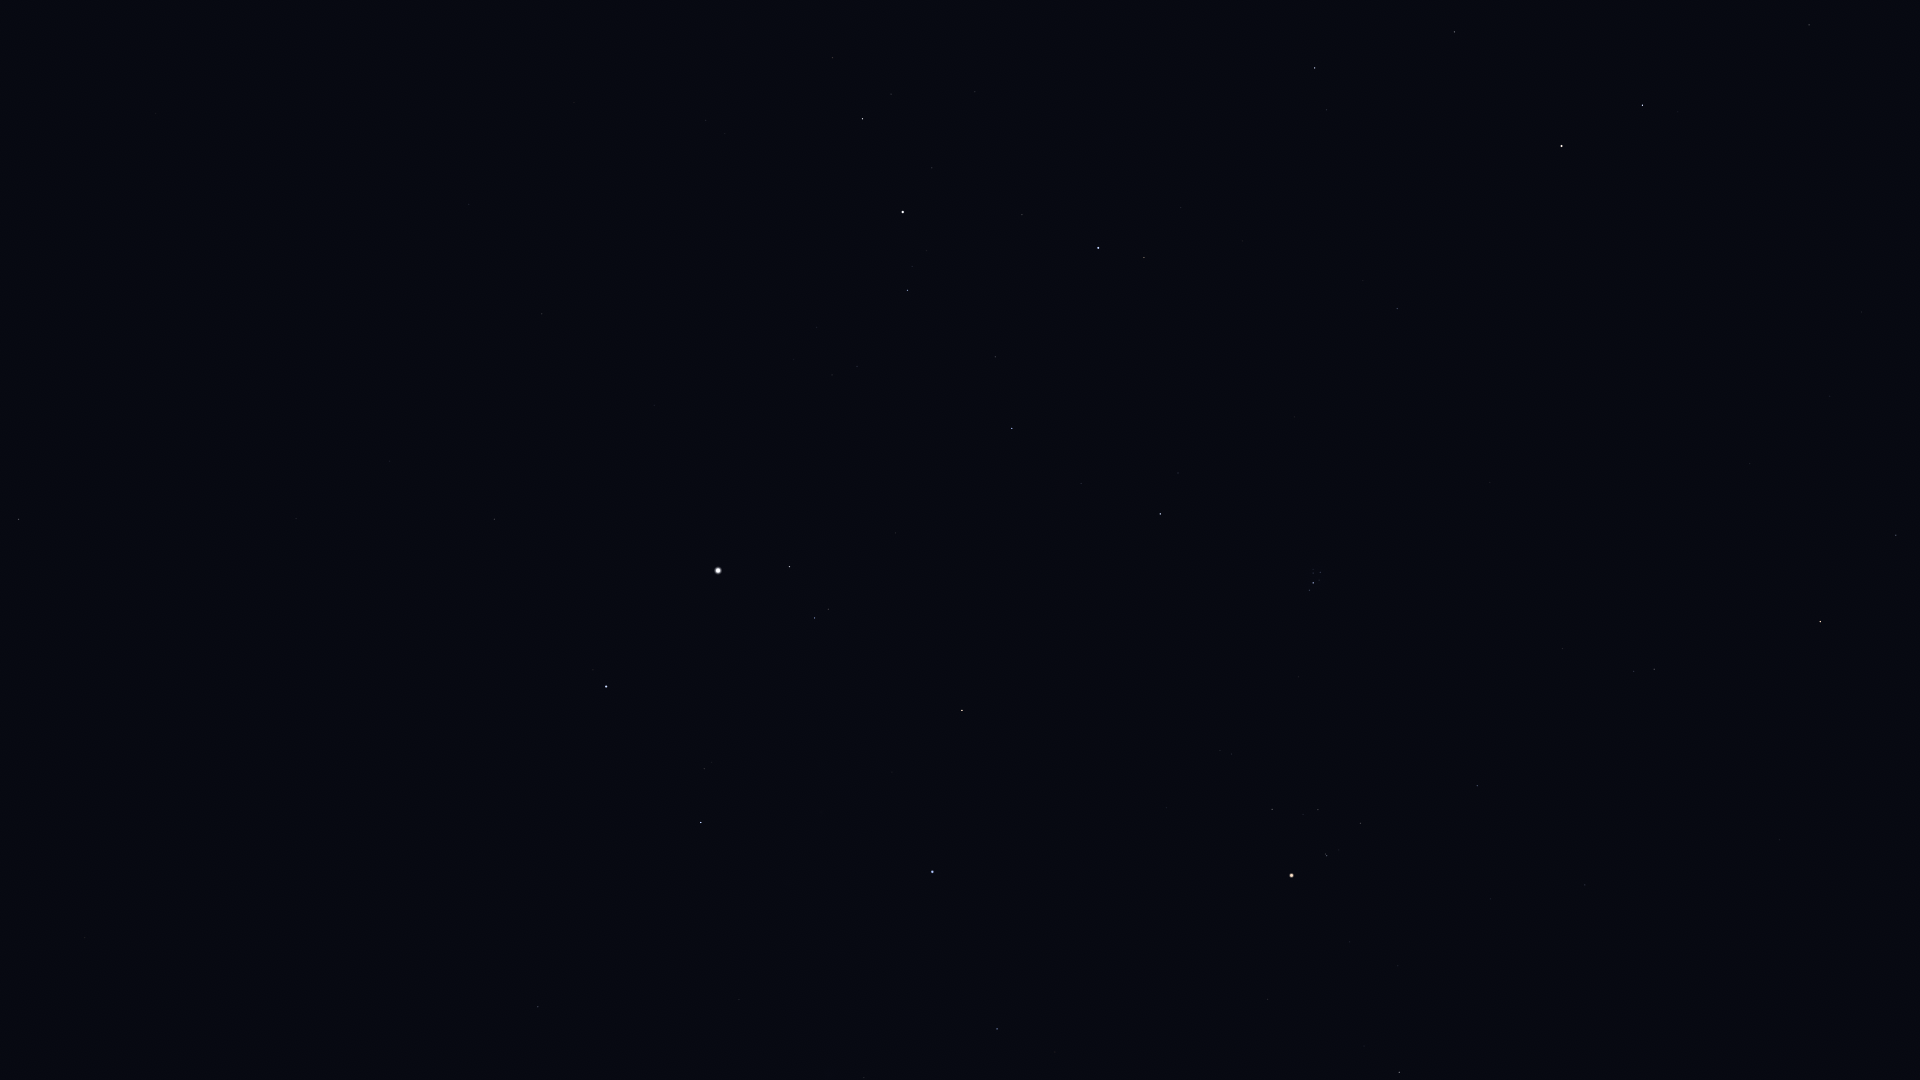

Values plotted in this chart, from the file beside it:
Star_ID, Name, X, Y
7097, Alpherg, 1809, 25
8796, Mothallah, 1454, 32
8832, Mesarthim, 1678, 112
8903, Sheratan, 1642, 105
9884, Hamal, 1562, 146
10670, HIP 10670, 1327, 110
12093, HIP 12093, 1868, 469
12191, Buna, 1129, 124
12706, Kaffaljidhma, 1896, 535
13061, Lilii Borea, 1363, 280
13209, Bharani, 1397, 308
13254, HIP 13254, 1181, 207
13268, Miram, 833, 58
14135, Menkar, 1820, 621
14328, HIP 14328, 863, 119
14576, Algol, 1098, 248
14668, Misam, 1022, 215
14838, Botein, 1490, 482
15863, Mirfak, 903, 212
15900, HIP 15900, 1654, 669
16228, HIP 16228, 706, 120
17358, HIP 17358, 908, 290
18246, Atik, 1178, 473
17489, Celaeno, 1317, 570
17499, Electra, 1320, 572
17531, Taygeta, 1313, 569
17573, Maia, 1313, 573
17579, Asterope, 1310, 571
17608, Merope, 1319, 580
17702, Alcyone, 1313, 583
17851, Pleione, 1308, 589
17959, HIP 17959, 463, 34
18505, HIP 18505, 609, 148
18532, HIP 18532, 1012, 428
18614, Menkib, 1081, 483
18724, HIP 18724, 1477, 786
20205, Prima Hyadum, 1361, 823
20455, Secunda Hyadum, 1318, 809
20648, HIP 20648, 1303, 814
20889, Ain, 1272, 809
20894, Chamukuy, 1327, 856
21109, Hoggar, 1509, 1030
21421, Aldebaran, 1292, 875
21881, HIP 21881, 1167, 807
22449, Tabit, 1399, 1072
22783, HIP 22783, 469, 204
23015, Hassaleh, 962, 710
23416, Almaaz, 790, 567
23453, Saclateni, 828, 609
23767, Haedus, 815, 618
24003, Mago, 395, 172
24608, Capella, 718, 570
25110, HIP 25110, 239, 13
25428, Elnath, 932, 872
26451, Tianguan, 997, 1029
28360, Menkalinan, 606, 686
28380, Mahasim, 701, 822
28734, HIP 28734, 864, 1078
30060, HIP 30060, 390, 461
30860, Lucilinburhuc, 577, 858
... 7 more rows
